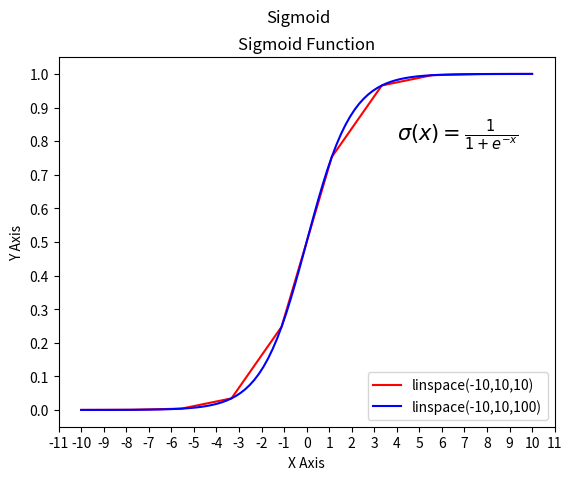

This chart was generated by the following Python code:


#import section
from matplotlib import pylab
import pylab as plt
import numpy as np

#sigmoid = lambda x: 1 / (1 + np.exp(-x))
def sigmoid(x):
    return (1 / (1 + np.exp(-x)))

mySamples = []
mySigmoid = []

# generate an Array with value ???
# linespace generate an array from start and stop value
# with requested number of elements. Example 10 elements or 100 elements.
#
x = plt.linspace(-10,10,10)
y = plt.linspace(-10,10,100)

# prepare the plot, associate the color r(ed) or b(lue) and the label
plt.plot(x, sigmoid(x), 'r', label='linspace(-10,10,10)')
plt.plot(y, sigmoid(y), 'b', label='linspace(-10,10,100)')

# Draw the grid line in background.
#plt.grid()

# Title & Subtitle
plt.title('Sigmoid Function')
plt.suptitle('Sigmoid')

# place the legen boc in bottom right of the graph
plt.legend(loc='lower right')

# write the Sigmoid formula
plt.text(4, 0.8, r'$\sigma(x)=\frac{1}{1+e^{-x}}$', fontsize=15)

#resize the X and Y axes
plt.gca().xaxis.set_major_locator(plt.MultipleLocator(1))
plt.gca().yaxis.set_major_locator(plt.MultipleLocator(0.1))


# plt.plot(x)
plt.xlabel('X Axis')
plt.ylabel('Y Axis')

# create the graph
plt.show()
